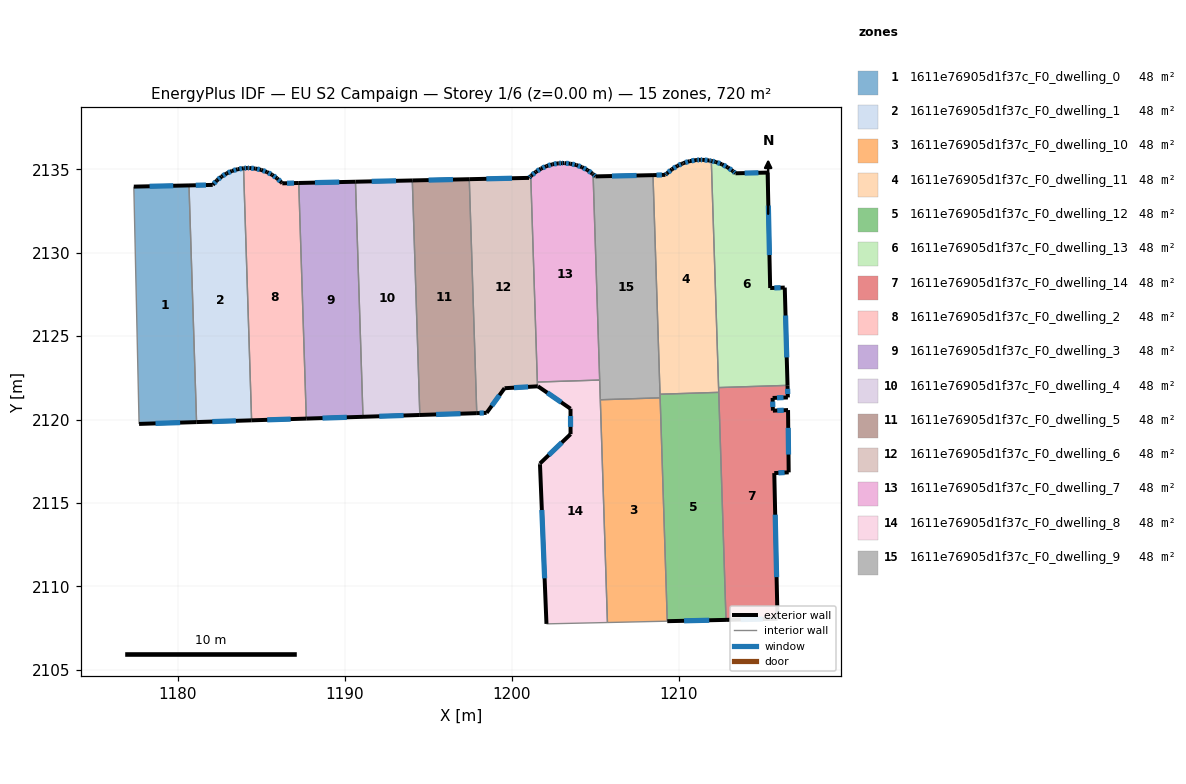
=== STOREY PLAN SPEC (per zone: floor XY polygon, exterior-wall plan segments, windows/doors) ===
zone 1: 1611e76905d1f37c_F0_dwelling_0  (48.0 m²)
  floor: (1180.66, 2134.03) (1181.11, 2119.85) (1177.67, 2119.74) (1177.35, 2133.96)
  exterior wall: (1177.67, 2119.74) – (1181.11, 2119.85)  [3.4 m]
    window: (1178.65, 2119.77) – (1180.13, 2119.82)  [1.9 m²]
  exterior wall: (1180.66, 2134.03) – (1177.35, 2133.96)  [3.3 m]
    window: (1179.71, 2134.01) – (1178.30, 2133.98)  [1.8 m²]
  interior walls: 2
zone 2: 1611e76905d1f37c_F0_dwelling_1  (48.0 m²)
  floor: (1183.93, 2135.06) (1184.41, 2119.95) (1181.11, 2119.85) (1180.66, 2134.03) (1182.08, 2134.06) (1182.33, 2134.33) (1182.60, 2134.56) (1182.91, 2134.75) (1183.23, 2134.90) (1183.58, 2135.00)
  exterior wall: (1182.33, 2134.33) – (1182.09, 2134.07)  [0.4 m]
    window: (1182.26, 2134.26) – (1182.15, 2134.14)  [0.2 m²]
  exterior wall: (1182.60, 2134.56) – (1182.33, 2134.33)  [0.4 m]
    window: (1182.53, 2134.49) – (1182.41, 2134.40)  [0.2 m²]
  exterior wall: (1182.91, 2134.75) – (1182.60, 2134.56)  [0.4 m]
    window: (1182.82, 2134.69) – (1182.69, 2134.61)  [0.2 m²]
  exterior wall: (1183.23, 2134.90) – (1182.91, 2134.75)  [0.4 m]
    window: (1183.14, 2134.86) – (1183.00, 2134.79)  [0.2 m²]
  exterior wall: (1183.58, 2135.00) – (1183.23, 2134.90)  [0.4 m]
    window: (1183.48, 2134.97) – (1183.33, 2134.93)  [0.2 m²]
  exterior wall: (1183.93, 2135.06) – (1183.58, 2135.00)  [0.4 m]
    window: (1183.83, 2135.04) – (1183.68, 2135.02)  [0.2 m²]
  exterior wall: (1181.11, 2119.85) – (1184.41, 2119.95)  [3.3 m]
    window: (1182.05, 2119.88) – (1183.47, 2119.92)  [1.8 m²]
  exterior wall: (1182.08, 2134.06) – (1180.66, 2134.03)  [1.4 m]
    window: (1181.67, 2134.05) – (1181.06, 2134.04)  [0.8 m²]
  interior walls: 2
zone 3: 1611e76905d1f37c_F0_dwelling_10  (48.0 m²)
  floor: (1208.89, 2121.30) (1209.32, 2107.92) (1205.73, 2107.84) (1205.31, 2121.19)
  interior walls: 4
zone 4: 1611e76905d1f37c_F0_dwelling_11  (48.0 m²)
  floor: (1211.96, 2135.50) (1212.40, 2121.63) (1208.88, 2121.52) (1208.46, 2134.65) (1209.21, 2134.67) (1209.29, 2134.75) (1209.60, 2135.00) (1209.93, 2135.21) (1210.22, 2135.34) (1210.29, 2135.37) (1210.66, 2135.49) (1211.05, 2135.55) (1211.29, 2135.57) (1211.45, 2135.56) (1211.84, 2135.53)
  exterior wall: (1209.60, 2135.00) – (1209.29, 2134.75)  [0.4 m]
    window: (1209.51, 2134.93) – (1209.38, 2134.82)  [0.2 m²]
  exterior wall: (1209.93, 2135.21) – (1209.60, 2135.00)  [0.4 m]
    window: (1209.84, 2135.15) – (1209.69, 2135.06)  [0.2 m²]
  exterior wall: (1210.22, 2135.34) – (1209.93, 2135.21)  [0.3 m]
    window: (1210.14, 2135.30) – (1210.01, 2135.25)  [0.2 m²]
  exterior wall: (1210.29, 2135.37) – (1210.22, 2135.34)  [0.1 m]
  exterior wall: (1210.66, 2135.49) – (1210.29, 2135.37)  [0.4 m]
    window: (1210.56, 2135.45) – (1210.40, 2135.40)  [0.2 m²]
  exterior wall: (1211.05, 2135.55) – (1210.66, 2135.49)  [0.4 m]
    window: (1210.94, 2135.53) – (1210.78, 2135.50)  [0.2 m²]
  exterior wall: (1211.29, 2135.57) – (1211.05, 2135.55)  [0.2 m]
    window: (1211.22, 2135.56) – (1211.12, 2135.55)  [0.1 m²]
  exterior wall: (1211.45, 2135.56) – (1211.29, 2135.57)  [0.2 m]
    window: (1211.40, 2135.56) – (1211.33, 2135.56)  [0.1 m²]
  exterior wall: (1211.84, 2135.53) – (1211.45, 2135.56)  [0.4 m]
    window: (1211.72, 2135.54) – (1211.56, 2135.55)  [0.2 m²]
  exterior wall: (1211.96, 2135.50) – (1211.84, 2135.53)  [0.1 m]
    window: (1211.92, 2135.51) – (1211.87, 2135.52)  [0.1 m²]
  exterior wall: (1209.21, 2134.67) – (1208.46, 2134.65)  [0.7 m]
    window: (1209.00, 2134.66) – (1208.68, 2134.65)  [0.4 m²]
  exterior wall: (1209.29, 2134.75) – (1209.21, 2134.67)  [0.1 m]
    window: (1209.27, 2134.73) – (1209.23, 2134.69)  [0.1 m²]
  interior walls: 4
zone 5: 1611e76905d1f37c_F0_dwelling_12  (48.0 m²)
  floor: (1212.40, 2121.63) (1212.84, 2108.00) (1209.32, 2107.92) (1208.88, 2121.52)
  exterior wall: (1209.32, 2107.92) – (1212.84, 2108.00)  [3.5 m]
    window: (1210.32, 2107.94) – (1211.83, 2107.97)  [1.9 m²]
  interior walls: 4
zone 6: 1611e76905d1f37c_F0_dwelling_13  (48.0 m²)
  floor: (1215.33, 2134.80) (1215.48, 2127.88) (1216.36, 2127.91) (1216.53, 2122.05) (1212.39, 2121.92) (1211.96, 2135.50) (1212.22, 2135.44) (1212.59, 2135.30) (1212.94, 2135.12) (1213.26, 2134.89) (1213.41, 2134.76)
  exterior wall: (1212.22, 2135.44) – (1211.96, 2135.50)  [0.3 m]
    window: (1212.15, 2135.46) – (1212.03, 2135.48)  [0.1 m²]
  exterior wall: (1212.59, 2135.30) – (1212.22, 2135.44)  [0.4 m]
    window: (1212.48, 2135.34) – (1212.33, 2135.40)  [0.2 m²]
  exterior wall: (1212.94, 2135.12) – (1212.59, 2135.30)  [0.4 m]
    window: (1212.84, 2135.17) – (1212.69, 2135.25)  [0.2 m²]
  exterior wall: (1213.26, 2134.89) – (1212.94, 2135.12)  [0.4 m]
    window: (1213.16, 2134.95) – (1213.03, 2135.05)  [0.2 m²]
  exterior wall: (1213.41, 2134.76) – (1213.26, 2134.89)  [0.2 m]
    window: (1213.36, 2134.80) – (1213.30, 2134.85)  [0.1 m²]
  exterior wall: (1215.33, 2134.80) – (1213.41, 2134.76)  [1.9 m]
    window: (1214.78, 2134.79) – (1213.96, 2134.77)  [1.1 m²]
  exterior wall: (1215.48, 2127.88) – (1215.33, 2134.80)  [6.9 m]
    window: (1215.44, 2129.86) – (1215.38, 2132.82)  [3.8 m²]
  exterior wall: (1216.36, 2127.91) – (1215.48, 2127.88)  [0.9 m]
    window: (1216.11, 2127.90) – (1215.73, 2127.89)  [0.5 m²]
  exterior wall: (1216.53, 2122.05) – (1216.36, 2127.91)  [5.9 m]
    window: (1216.48, 2123.72) – (1216.41, 2126.24)  [3.2 m²]
  interior walls: 2
zone 7: 1611e76905d1f37c_F0_dwelling_14  (48.0 m²)
  floor: (1216.53, 2122.05) (1216.54, 2121.33) (1215.63, 2121.30) (1215.65, 2120.53) (1216.56, 2120.57) (1216.59, 2116.84) (1215.73, 2116.79) (1215.92, 2108.06) (1212.84, 2108.00) (1212.39, 2121.92)
  exterior wall: (1215.65, 2120.53) – (1215.63, 2121.30)  [0.8 m]
    window: (1215.64, 2120.75) – (1215.64, 2121.08)  [0.4 m²]
  exterior wall: (1216.56, 2120.57) – (1215.65, 2120.53)  [0.9 m]
    window: (1216.30, 2120.56) – (1215.91, 2120.54)  [0.5 m²]
  exterior wall: (1216.59, 2116.84) – (1216.56, 2120.57)  [3.7 m]
    window: (1216.58, 2117.90) – (1216.57, 2119.50)  [2.1 m²]
  exterior wall: (1215.73, 2116.79) – (1216.59, 2116.84)  [0.9 m]
    window: (1215.98, 2116.81) – (1216.35, 2116.82)  [0.5 m²]
  exterior wall: (1215.92, 2108.06) – (1215.73, 2116.79)  [8.7 m]
    window: (1215.87, 2110.56) – (1215.79, 2114.30)  [4.8 m²]
  exterior wall: (1212.84, 2108.00) – (1215.92, 2108.06)  [3.1 m]
    window: (1213.72, 2108.02) – (1215.04, 2108.04)  [1.7 m²]
  exterior wall: (1216.54, 2121.33) – (1216.53, 2122.05)  [0.7 m]
    window: (1216.54, 2121.53) – (1216.53, 2121.84)  [0.4 m²]
  exterior wall: (1215.63, 2121.30) – (1216.54, 2121.33)  [0.9 m]
    window: (1215.89, 2121.30) – (1216.28, 2121.32)  [0.5 m²]
  interior walls: 3
zone 8: 1611e76905d1f37c_F0_dwelling_2  (48.0 m²)
  floor: (1187.23, 2134.18) (1187.69, 2120.06) (1184.41, 2119.95) (1183.93, 2135.06) (1184.14, 2135.08) (1184.29, 2135.07) (1184.64, 2135.04) (1184.99, 2134.96) (1185.33, 2134.83) (1185.64, 2134.67) (1185.93, 2134.46) (1186.20, 2134.21) (1186.25, 2134.16)
  exterior wall: (1184.29, 2135.07) – (1184.14, 2135.08)  [0.1 m]
    window: (1184.25, 2135.07) – (1184.18, 2135.07)  [0.1 m²]
  exterior wall: (1184.64, 2135.04) – (1184.29, 2135.07)  [0.4 m]
    window: (1184.54, 2135.05) – (1184.39, 2135.06)  [0.2 m²]
  exterior wall: (1184.99, 2134.96) – (1184.64, 2135.04)  [0.4 m]
    window: (1184.89, 2134.98) – (1184.74, 2135.02)  [0.2 m²]
  exterior wall: (1185.33, 2134.83) – (1184.99, 2134.96)  [0.4 m]
    window: (1185.23, 2134.87) – (1185.09, 2134.92)  [0.2 m²]
  exterior wall: (1185.64, 2134.67) – (1185.33, 2134.83)  [0.4 m]
    window: (1185.55, 2134.71) – (1185.42, 2134.79)  [0.2 m²]
  exterior wall: (1185.93, 2134.46) – (1185.64, 2134.67)  [0.4 m]
    window: (1185.85, 2134.52) – (1185.73, 2134.61)  [0.2 m²]
  exterior wall: (1186.20, 2134.21) – (1185.93, 2134.46)  [0.4 m]
    window: (1186.12, 2134.28) – (1186.01, 2134.39)  [0.2 m²]
  exterior wall: (1186.25, 2134.16) – (1186.20, 2134.21)  [0.1 m]
  exterior wall: (1187.23, 2134.18) – (1186.25, 2134.16)  [1.0 m]
    window: (1186.95, 2134.17) – (1186.53, 2134.16)  [0.5 m²]
  exterior wall: (1184.41, 2119.95) – (1187.69, 2120.06)  [3.3 m]
    window: (1185.35, 2119.98) – (1186.75, 2120.03)  [1.8 m²]
  exterior wall: (1184.14, 2135.08) – (1183.93, 2135.06)  [0.2 m]
    window: (1184.08, 2135.07) – (1183.99, 2135.06)  [0.1 m²]
  interior walls: 2
zone 9: 1611e76905d1f37c_F0_dwelling_3  (48.0 m²)
  floor: (1190.63, 2134.25) (1191.08, 2120.17) (1187.69, 2120.06) (1187.23, 2134.18)
  exterior wall: (1187.69, 2120.06) – (1191.08, 2120.17)  [3.4 m]
    window: (1188.66, 2120.09) – (1190.11, 2120.14)  [1.9 m²]
  exterior wall: (1190.63, 2134.25) – (1187.23, 2134.18)  [3.4 m]
    window: (1189.66, 2134.23) – (1188.21, 2134.20)  [1.9 m²]
  interior walls: 2
zone 10: 1611e76905d1f37c_F0_dwelling_4  (48.0 m²)
  floor: (1194.04, 2134.33) (1194.49, 2120.28) (1191.08, 2120.17) (1190.63, 2134.25)
  exterior wall: (1191.08, 2120.17) – (1194.49, 2120.28)  [3.4 m]
    window: (1192.06, 2120.20) – (1193.52, 2120.24)  [1.9 m²]
  exterior wall: (1194.04, 2134.33) – (1190.63, 2134.25)  [3.4 m]
    window: (1193.07, 2134.31) – (1191.61, 2134.27)  [1.9 m²]
  interior walls: 2
zone 11: 1611e76905d1f37c_F0_dwelling_5  (48.0 m²)
  floor: (1197.45, 2134.41) (1197.90, 2120.38) (1194.49, 2120.28) (1194.04, 2134.33)
  exterior wall: (1194.49, 2120.28) – (1197.90, 2120.38)  [3.4 m]
    window: (1195.47, 2120.31) – (1196.93, 2120.35)  [1.9 m²]
  exterior wall: (1197.45, 2134.41) – (1194.04, 2134.33)  [3.4 m]
    window: (1196.48, 2134.38) – (1195.02, 2134.35)  [1.9 m²]
  interior walls: 2
zone 12: 1611e76905d1f37c_F0_dwelling_6  (48.0 m²)
  floor: (1201.14, 2134.59) (1201.54, 2121.99) (1199.57, 2121.88) (1198.49, 2120.40) (1197.90, 2120.38) (1197.45, 2134.41) (1201.03, 2134.48)
  exterior wall: (1201.03, 2134.48) – (1197.45, 2134.41)  [3.6 m]
    window: (1200.01, 2134.46) – (1198.48, 2134.43)  [2.0 m²]
  exterior wall: (1201.14, 2134.59) – (1201.03, 2134.48)  [0.1 m]
    window: (1201.11, 2134.56) – (1201.06, 2134.51)  [0.1 m²]
  exterior wall: (1199.57, 2121.88) – (1201.54, 2121.99)  [2.0 m]
    window: (1200.13, 2121.91) – (1200.98, 2121.96)  [1.1 m²]
  exterior wall: (1198.49, 2120.40) – (1199.57, 2121.88)  [1.8 m]
    window: (1198.80, 2120.82) – (1199.26, 2121.46)  [1.0 m²]
  exterior wall: (1197.90, 2120.38) – (1198.49, 2120.40)  [0.6 m]
    window: (1198.07, 2120.39) – (1198.32, 2120.40)  [0.3 m²]
  interior walls: 3
zone 13: 1611e76905d1f37c_F0_dwelling_7  (48.0 m²)
  floor: (1204.83, 2134.74) (1204.87, 2134.70) (1205.27, 2122.37) (1201.53, 2122.25) (1201.14, 2134.59) (1201.16, 2134.61) (1201.44, 2134.84) (1201.75, 2135.04) (1202.08, 2135.19) (1202.43, 2135.29) (1202.79, 2135.36) (1203.01, 2135.37) (1203.10, 2135.37) (1203.15, 2135.37) (1203.51, 2135.33) (1203.87, 2135.25) (1204.21, 2135.12) (1204.53, 2134.95)
  exterior wall: (1204.21, 2135.12) – (1203.87, 2135.25)  [0.4 m]
    window: (1204.11, 2135.16) – (1203.97, 2135.22)  [0.2 m²]
  exterior wall: (1204.53, 2134.95) – (1204.21, 2135.12)  [0.4 m]
    window: (1204.44, 2135.00) – (1204.30, 2135.08)  [0.2 m²]
  exterior wall: (1204.83, 2134.74) – (1204.53, 2134.95)  [0.4 m]
    window: (1204.74, 2134.80) – (1204.62, 2134.89)  [0.2 m²]
  exterior wall: (1204.87, 2134.70) – (1204.83, 2134.74)  [0.1 m]
  exterior wall: (1201.16, 2134.61) – (1201.14, 2134.59)  [0.0 m]
  exterior wall: (1201.44, 2134.84) – (1201.16, 2134.61)  [0.4 m]
    window: (1201.36, 2134.78) – (1201.24, 2134.68)  [0.2 m²]
  exterior wall: (1201.75, 2135.04) – (1201.44, 2134.84)  [0.4 m]
    window: (1201.66, 2134.98) – (1201.53, 2134.90)  [0.2 m²]
  exterior wall: (1202.08, 2135.19) – (1201.75, 2135.04)  [0.4 m]
    window: (1201.99, 2135.15) – (1201.85, 2135.08)  [0.2 m²]
  exterior wall: (1202.43, 2135.29) – (1202.08, 2135.19)  [0.4 m]
    window: (1202.33, 2135.26) – (1202.18, 2135.22)  [0.2 m²]
  exterior wall: (1202.79, 2135.36) – (1202.43, 2135.29)  [0.4 m]
    window: (1202.69, 2135.34) – (1202.53, 2135.31)  [0.2 m²]
  exterior wall: (1203.01, 2135.37) – (1202.79, 2135.36)  [0.2 m]
    window: (1202.94, 2135.37) – (1202.85, 2135.36)  [0.1 m²]
  exterior wall: (1203.10, 2135.37) – (1203.01, 2135.37)  [0.1 m]
    window: (1203.07, 2135.37) – (1203.03, 2135.37)  [0.1 m²]
  exterior wall: (1203.15, 2135.37) – (1203.10, 2135.37)  [0.1 m]
  exterior wall: (1203.51, 2135.33) – (1203.15, 2135.37)  [0.4 m]
    window: (1203.41, 2135.34) – (1203.26, 2135.36)  [0.2 m²]
  exterior wall: (1203.87, 2135.25) – (1203.51, 2135.33)  [0.4 m]
    window: (1203.77, 2135.28) – (1203.62, 2135.31)  [0.2 m²]
  interior walls: 3
zone 14: 1611e76905d1f37c_F0_dwelling_8  (48.0 m²)
  floor: (1205.27, 2122.37) (1205.73, 2107.84) (1202.08, 2107.76) (1201.69, 2117.31) (1201.69, 2117.37) (1203.52, 2119.13) (1203.52, 2120.65) (1201.57, 2121.99) (1201.54, 2121.99) (1201.53, 2122.25)
  exterior wall: (1201.69, 2117.31) – (1202.08, 2107.76)  [9.6 m]
    window: (1201.80, 2114.58) – (1201.97, 2110.49)  [5.3 m²]
  exterior wall: (1201.69, 2117.37) – (1201.69, 2117.31)  [0.1 m]
  exterior wall: (1203.52, 2119.13) – (1201.69, 2117.37)  [2.5 m]
    window: (1203.00, 2118.62) – (1202.21, 2117.87)  [1.4 m²]
  exterior wall: (1203.52, 2120.65) – (1203.52, 2119.13)  [1.5 m]
    window: (1203.52, 2120.21) – (1203.52, 2119.56)  [0.8 m²]
  exterior wall: (1201.57, 2121.99) – (1203.52, 2120.65)  [2.4 m]
    window: (1202.13, 2121.61) – (1202.96, 2121.03)  [1.3 m²]
  exterior wall: (1201.54, 2121.99) – (1201.57, 2121.99)  [0.0 m]
  interior walls: 5
zone 15: 1611e76905d1f37c_F0_dwelling_9  (48.0 m²)
  floor: (1208.46, 2134.65) (1208.89, 2121.30) (1205.31, 2121.19) (1204.87, 2134.70) (1205.02, 2134.57)
  exterior wall: (1205.02, 2134.57) – (1204.87, 2134.70)  [0.2 m]
    window: (1204.98, 2134.61) – (1204.91, 2134.66)  [0.1 m²]
  exterior wall: (1208.46, 2134.65) – (1205.02, 2134.57)  [3.4 m]
    window: (1207.48, 2134.63) – (1206.00, 2134.59)  [1.9 m²]
  interior walls: 5

=== DERIVED (storey summary) ===
Building: EU S2 Campaign
Storey: 1 of 6  (floor level z = 0.00 m)
Storey gross floor area: 719.5 m²
Zones on this storey: 15
  - 1611e76905d1f37c_F0_dwelling_0: floor 48.0 m²; exterior wall 6.8 m (20.3 m²); 2 window(s) 3.7 m²; WWR 18.4%
  - 1611e76905d1f37c_F0_dwelling_1: floor 48.0 m²; exterior wall 6.9 m (20.6 m²); 8 window(s) 3.8 m²; WWR 18.4%
  - 1611e76905d1f37c_F0_dwelling_10: floor 48.0 m²
  - 1611e76905d1f37c_F0_dwelling_11: floor 48.0 m²; exterior wall 3.7 m (11.2 m²); 11 window(s) 2.0 m²; WWR 18.0%
  - 1611e76905d1f37c_F0_dwelling_12: floor 48.0 m²; exterior wall 3.5 m (10.6 m²); 1 window(s) 1.9 m²; WWR 18.4%
  - 1611e76905d1f37c_F0_dwelling_13: floor 48.0 m²; exterior wall 17.2 m (51.7 m²); 9 window(s) 9.5 m²; WWR 18.4%
  - 1611e76905d1f37c_F0_dwelling_14: floor 48.0 m²; exterior wall 19.7 m (59.2 m²); 8 window(s) 10.9 m²; WWR 18.4%
  - 1611e76905d1f37c_F0_dwelling_2: floor 48.0 m²; exterior wall 6.9 m (20.6 m²); 10 window(s) 3.7 m²; WWR 18.2%
  - 1611e76905d1f37c_F0_dwelling_3: floor 48.0 m²; exterior wall 6.8 m (20.4 m²); 2 window(s) 3.7 m²; WWR 18.4%
  - 1611e76905d1f37c_F0_dwelling_4: floor 48.0 m²; exterior wall 6.8 m (20.4 m²); 2 window(s) 3.8 m²; WWR 18.4%
  - 1611e76905d1f37c_F0_dwelling_5: floor 48.0 m²; exterior wall 6.8 m (20.5 m²); 2 window(s) 3.8 m²; WWR 18.4%
  - 1611e76905d1f37c_F0_dwelling_6: floor 48.0 m²; exterior wall 8.1 m (24.4 m²); 5 window(s) 4.5 m²; WWR 18.4%
  - 1611e76905d1f37c_F0_dwelling_7: floor 48.0 m²; exterior wall 4.1 m (12.3 m²); 12 window(s) 2.2 m²; WWR 17.7%
  - 1611e76905d1f37c_F0_dwelling_8: floor 48.0 m²; exterior wall 16.1 m (48.2 m²); 4 window(s) 8.8 m²; WWR 18.3%
  - 1611e76905d1f37c_F0_dwelling_9: floor 48.0 m²; exterior wall 3.6 m (10.9 m²); 2 window(s) 2.0 m²; WWR 18.4%
Zone adjacency (shared interzone walls):
  - 1611e76905d1f37c_F0_dwelling_0 ↔ 1611e76905d1f37c_F0_dwelling_1
  - 1611e76905d1f37c_F0_dwelling_1 ↔ 1611e76905d1f37c_F0_dwelling_2
  - 1611e76905d1f37c_F0_dwelling_10 ↔ 1611e76905d1f37c_F0_dwelling_12
  - 1611e76905d1f37c_F0_dwelling_10 ↔ 1611e76905d1f37c_F0_dwelling_8
  - 1611e76905d1f37c_F0_dwelling_10 ↔ 1611e76905d1f37c_F0_dwelling_9
  - 1611e76905d1f37c_F0_dwelling_11 ↔ 1611e76905d1f37c_F0_dwelling_12
  - 1611e76905d1f37c_F0_dwelling_11 ↔ 1611e76905d1f37c_F0_dwelling_13
  - 1611e76905d1f37c_F0_dwelling_11 ↔ 1611e76905d1f37c_F0_dwelling_14
  - 1611e76905d1f37c_F0_dwelling_11 ↔ 1611e76905d1f37c_F0_dwelling_9
  - 1611e76905d1f37c_F0_dwelling_12 ↔ 1611e76905d1f37c_F0_dwelling_14
  - 1611e76905d1f37c_F0_dwelling_12 ↔ 1611e76905d1f37c_F0_dwelling_9
  - 1611e76905d1f37c_F0_dwelling_13 ↔ 1611e76905d1f37c_F0_dwelling_14
  - 1611e76905d1f37c_F0_dwelling_2 ↔ 1611e76905d1f37c_F0_dwelling_3
  - 1611e76905d1f37c_F0_dwelling_3 ↔ 1611e76905d1f37c_F0_dwelling_4
  - 1611e76905d1f37c_F0_dwelling_4 ↔ 1611e76905d1f37c_F0_dwelling_5
  - 1611e76905d1f37c_F0_dwelling_5 ↔ 1611e76905d1f37c_F0_dwelling_6
  - 1611e76905d1f37c_F0_dwelling_6 ↔ 1611e76905d1f37c_F0_dwelling_7
  - 1611e76905d1f37c_F0_dwelling_6 ↔ 1611e76905d1f37c_F0_dwelling_8
  - 1611e76905d1f37c_F0_dwelling_7 ↔ 1611e76905d1f37c_F0_dwelling_8
  - 1611e76905d1f37c_F0_dwelling_7 ↔ 1611e76905d1f37c_F0_dwelling_9
  - 1611e76905d1f37c_F0_dwelling_8 ↔ 1611e76905d1f37c_F0_dwelling_9